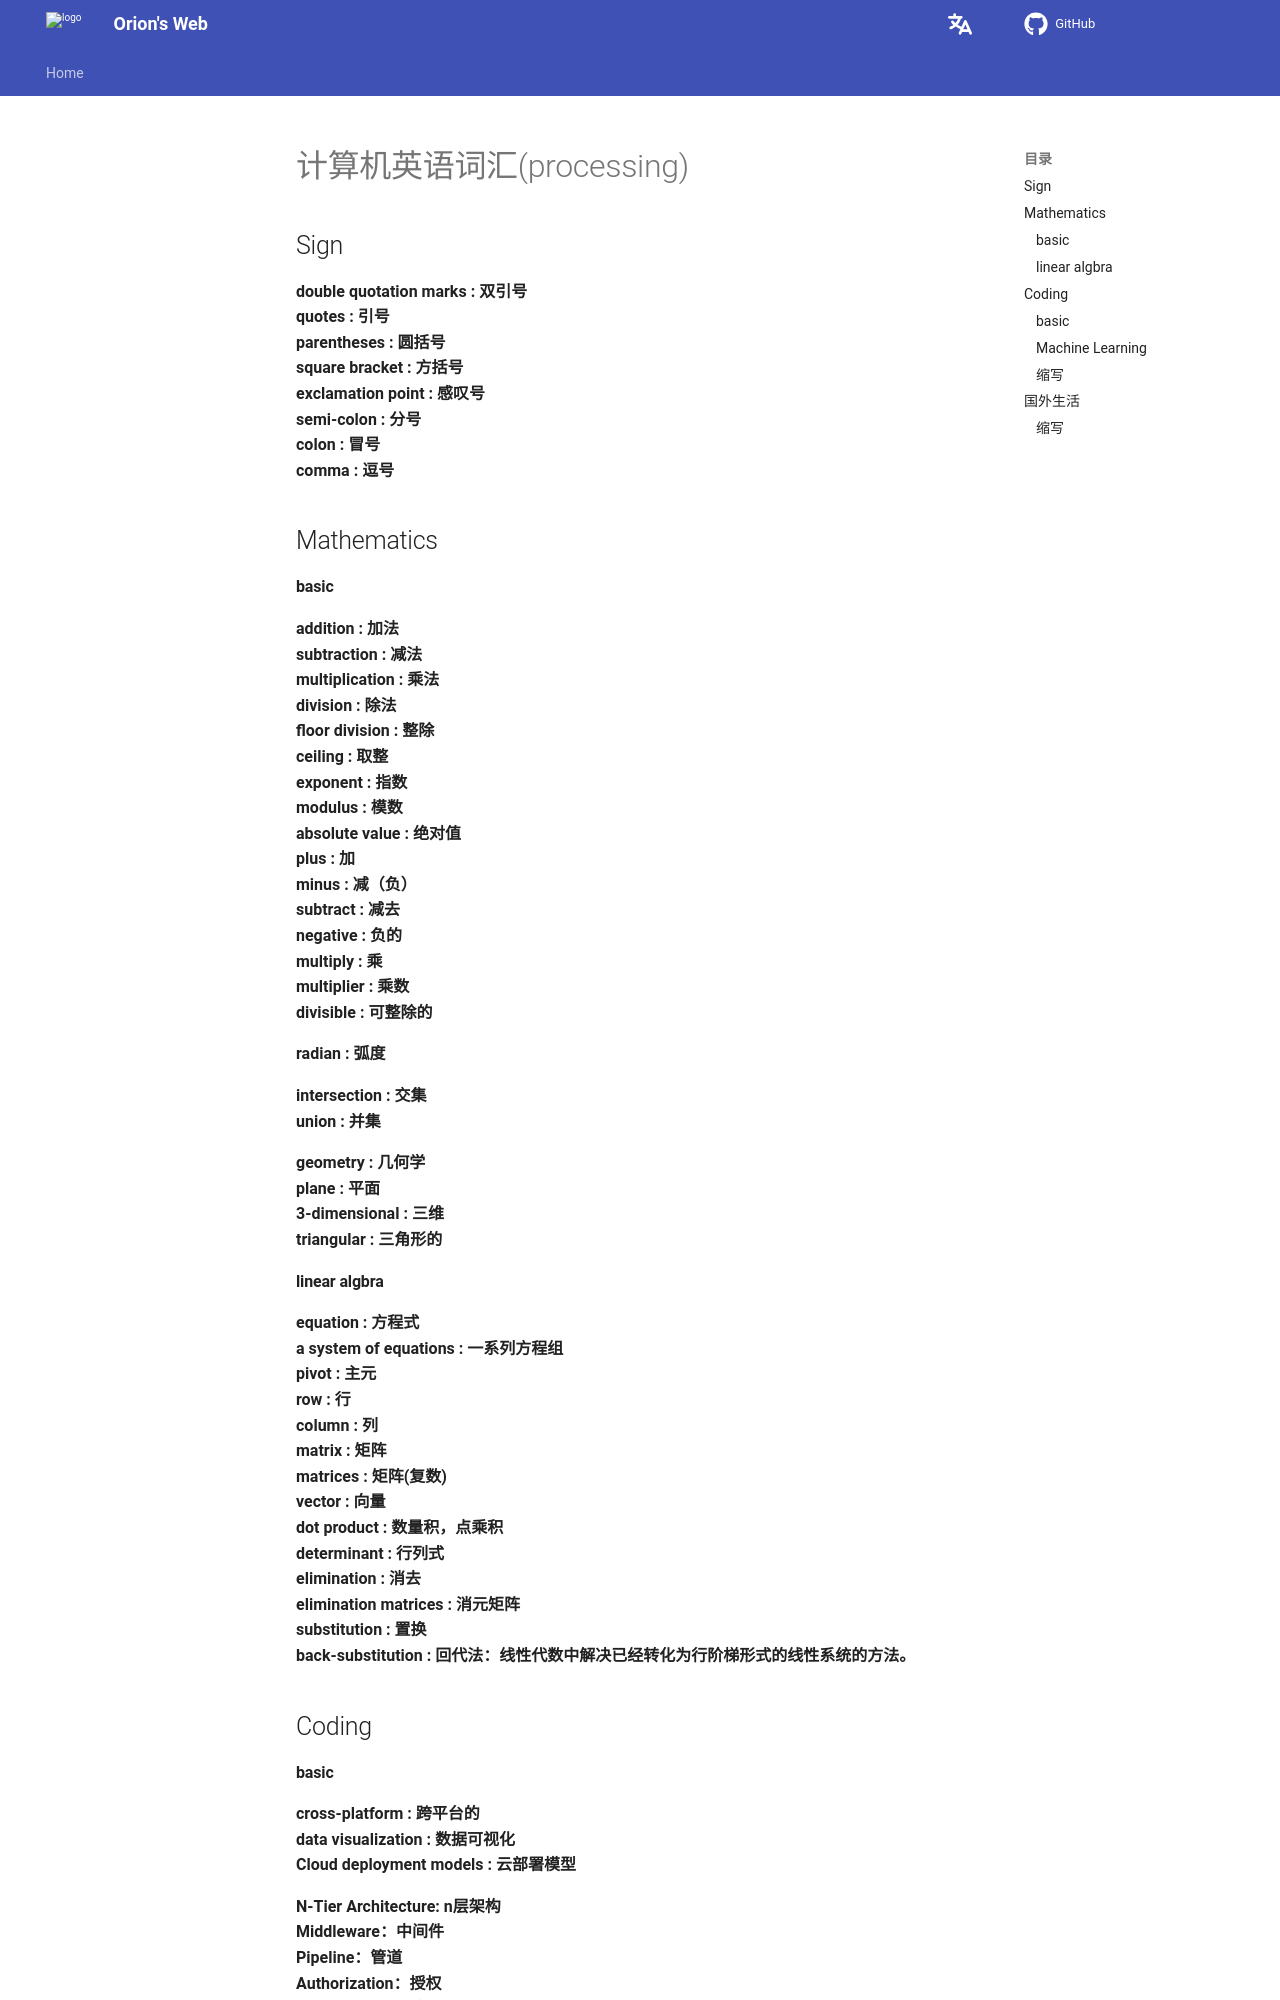

repository: Pigassooo/my-blog · page: notes/computerEnglish/index.html · generator: mkdocs

# 计算机英语词汇(processing)

## Sign

**double quotation marks : 双引号**<br>
**quotes : 引号**<br>
**parentheses : 圆括号**<br>
**square bracket : 方括号**<br>
**exclamation point : 感叹号**<br>
**semi-colon : 分号**<br>
**colon : 冒号**<br>
**comma : 逗号**<br>

## Mathematics

#### basic

**addition : 加法**<br>
**subtraction : 减法**<br>
**multiplication : 乘法**<br>
**division : 除法**<br>
**floor division : 整除**<br>
**ceiling : 取整**<br>
**exponent : 指数**<br>
**modulus : 模数**<br>
**absolute value : 绝对值**<br>
**plus : 加**<br>
**minus : 减（负）**<br>
**subtract : 减去**<br>
**negative : 负的**<br>
**multiply : 乘**<br>
**multiplier : 乘数**<br>
**divisible : 可整除的**<br>

**radian : 弧度**<br>

**intersection : 交集**<br>
**union : 并集**<br>

**geometry : 几何学**<br>
**plane : 平面**<br>
**3-dimensional : 三维**<br>
**triangular : 三角形的**<br>

#### linear algbra

**equation : 方程式**<br>
**a system of equations : 一系列方程组**<br>
**pivot : 主元**<br>
**row : 行**<br>
**column : 列**<br>
**matrix : 矩阵**<br>
**matrices : 矩阵(复数)**<br>
**vector : 向量**<br>
**dot product : 数量积，点乘积**<br>
**determinant : 行列式**<br>
**elimination : 消去**<br>
**elimination matrices : 消元矩阵**<br>
**substitution : 置换**<br>
**back-substitution : 回代法：线性代数中解决已经转化为行阶梯形式的线性系统的方法。**<br>

## Coding
